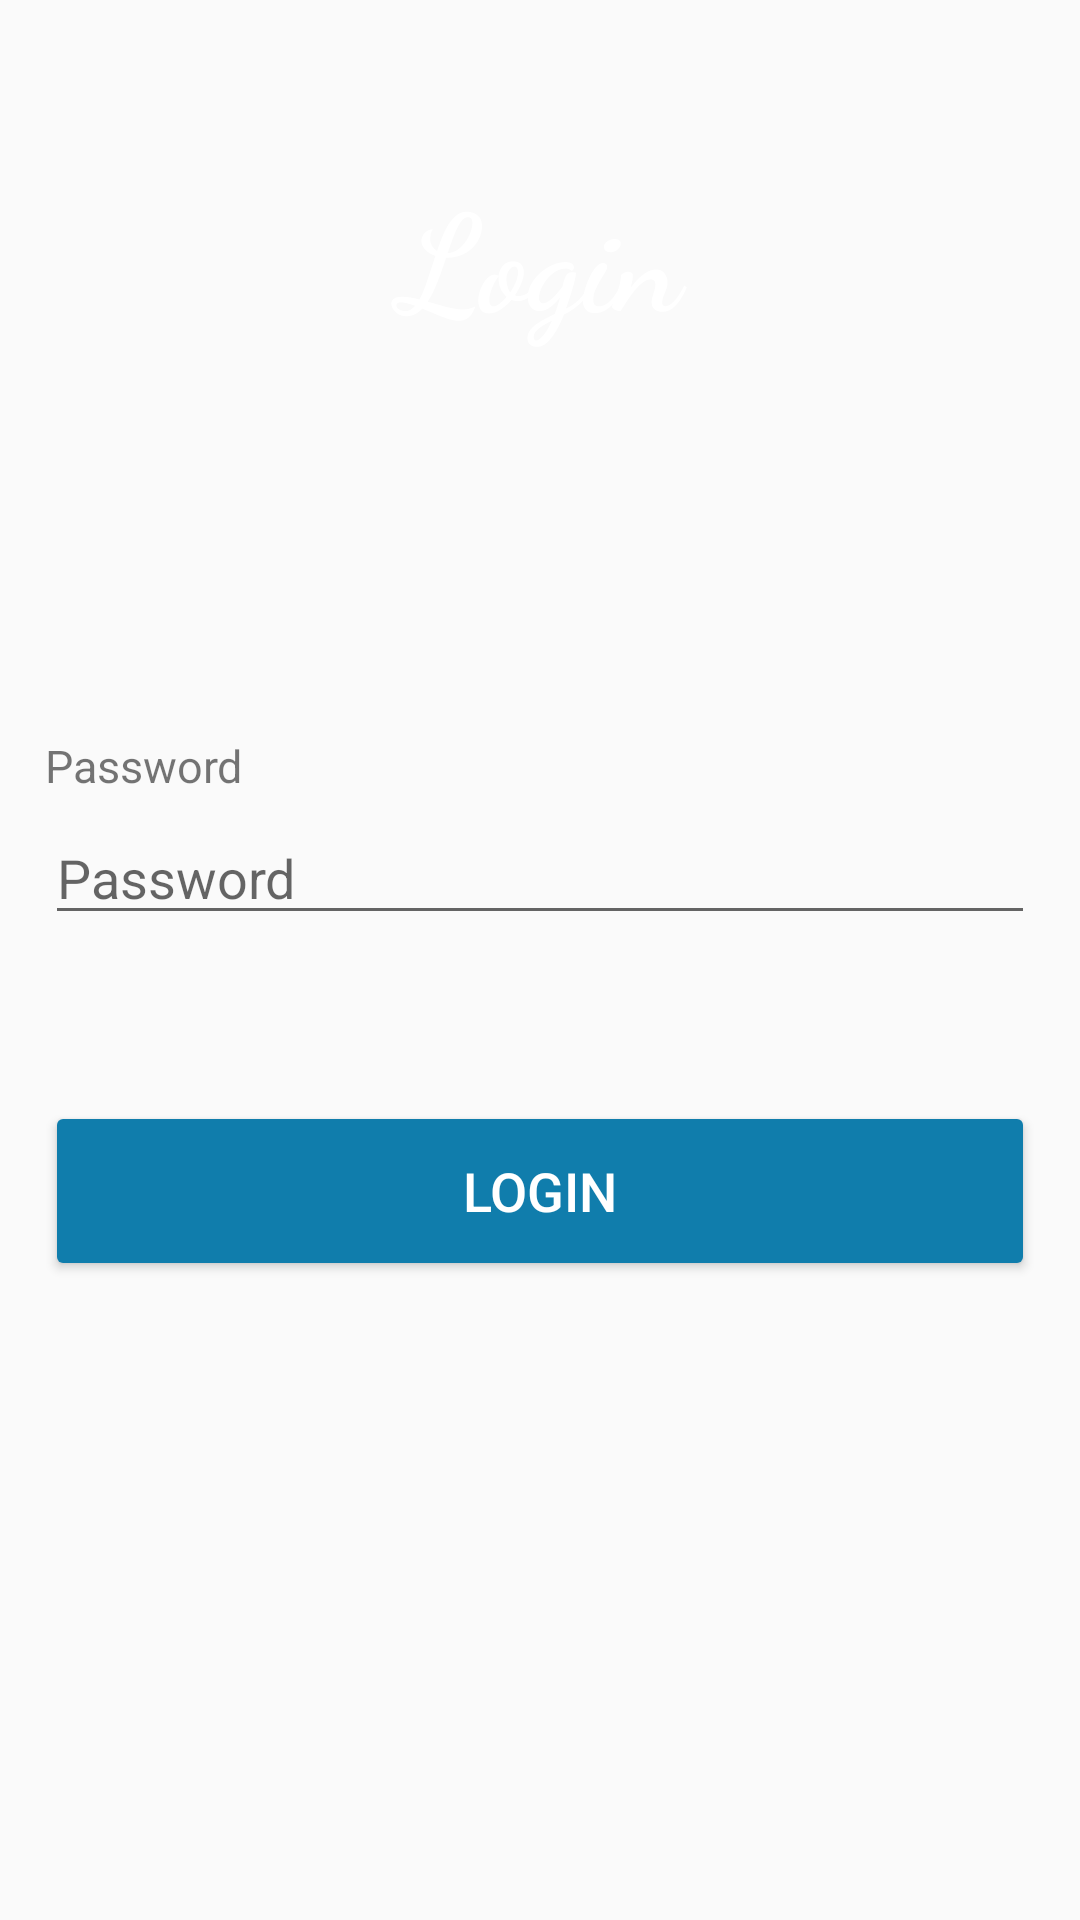

Android layout source for this screen:
<!-- AndroidManifest.xml: application theme Theme.AppCompat.DayNight.NoActionBar -->
<!-- res/layout/activity_sign_in.xml -->
<?xml version="1.0" encoding="utf-8"?>
<RelativeLayout xmlns:android="http://schemas.android.com/apk/res/android"
    xmlns:tools="http://schemas.android.com/tools"
    android:layout_width="match_parent"
    android:layout_height="match_parent"
    tools:context="activities.Activity_SignIn">

    <LinearLayout
        android:layout_width="match_parent"
        android:layout_height="170dp"
        android:id="@+id/header"
        android:orientation="vertical"
        android:background="@drawable/header">

        <TextView
            android:layout_width="match_parent"
            android:layout_height="match_parent"
            android:gravity="center"
            android:text="@string/login"
            android:textStyle="bold"
            android:textSize="45sp"
            android:fontFamily="cursive"
            android:textColor="@android:color/white"/>

    </LinearLayout>

    <LinearLayout
        android:layout_width="match_parent"
        android:layout_height="match_parent"
        android:orientation="vertical"
        android:layout_below="@id/header"
        android:padding="15dp"
        android:layout_marginTop="60dp"
        android:gravity="center_horizontal">

        <TextView
            android:layout_width="wrap_content"
            android:layout_height="wrap_content"
            android:textSize="15sp"
            android:text="@string/password"
            android:layout_marginBottom="5dp"
            android:layout_gravity="start"/>

        <EditText
            android:id="@+id/SignIn_EDT_password"
            android:layout_width="match_parent"
            android:layout_height="wrap_content"
            android:layout_marginBottom="20dp"
            android:hint="@string/password"
            android:inputType="textPassword"/>

        <TextView
            android:id="@+id/SignIn_TV_error"
            android:layout_width="wrap_content"
            android:layout_height="wrap_content"
            android:textColor="@color/red_error"
            android:text="@string/invalid_credentials"
            android:textSize="15sp"
            android:visibility="invisible"
            android:layout_marginBottom="15dp"/>

        <Button
            android:id="@+id/SignIn_BTN_login"
            android:layout_width="match_parent"
            android:layout_height="60dp"
            android:text="@string/loginn"
            android:layout_marginBottom="20dp"
            android:textColor="@color/white"
            android:textSize="18sp"
            android:backgroundTint="@color/color2" />

    </LinearLayout>

    <ProgressBar
        android:id="@+id/SignIn_PB_progressBar"
        android:layout_width="wrap_content"
        android:layout_height="wrap_content"
        android:layout_centerInParent="true"
        android:visibility="gone" />

</RelativeLayout>
<!-- resources referenced by this layout -->
<resources>
  <color name="color2">#107DAC</color>
  <color name="red_error">#E41313</color>
  <color name="white">#FFFFFFFF</color>
  <string name="invalid_credentials">Invalid Credentials!</string>
  <string name="login">Login</string>
  <string name="loginn">LOGIN</string>
  <string name="password">Password</string>
</resources>
